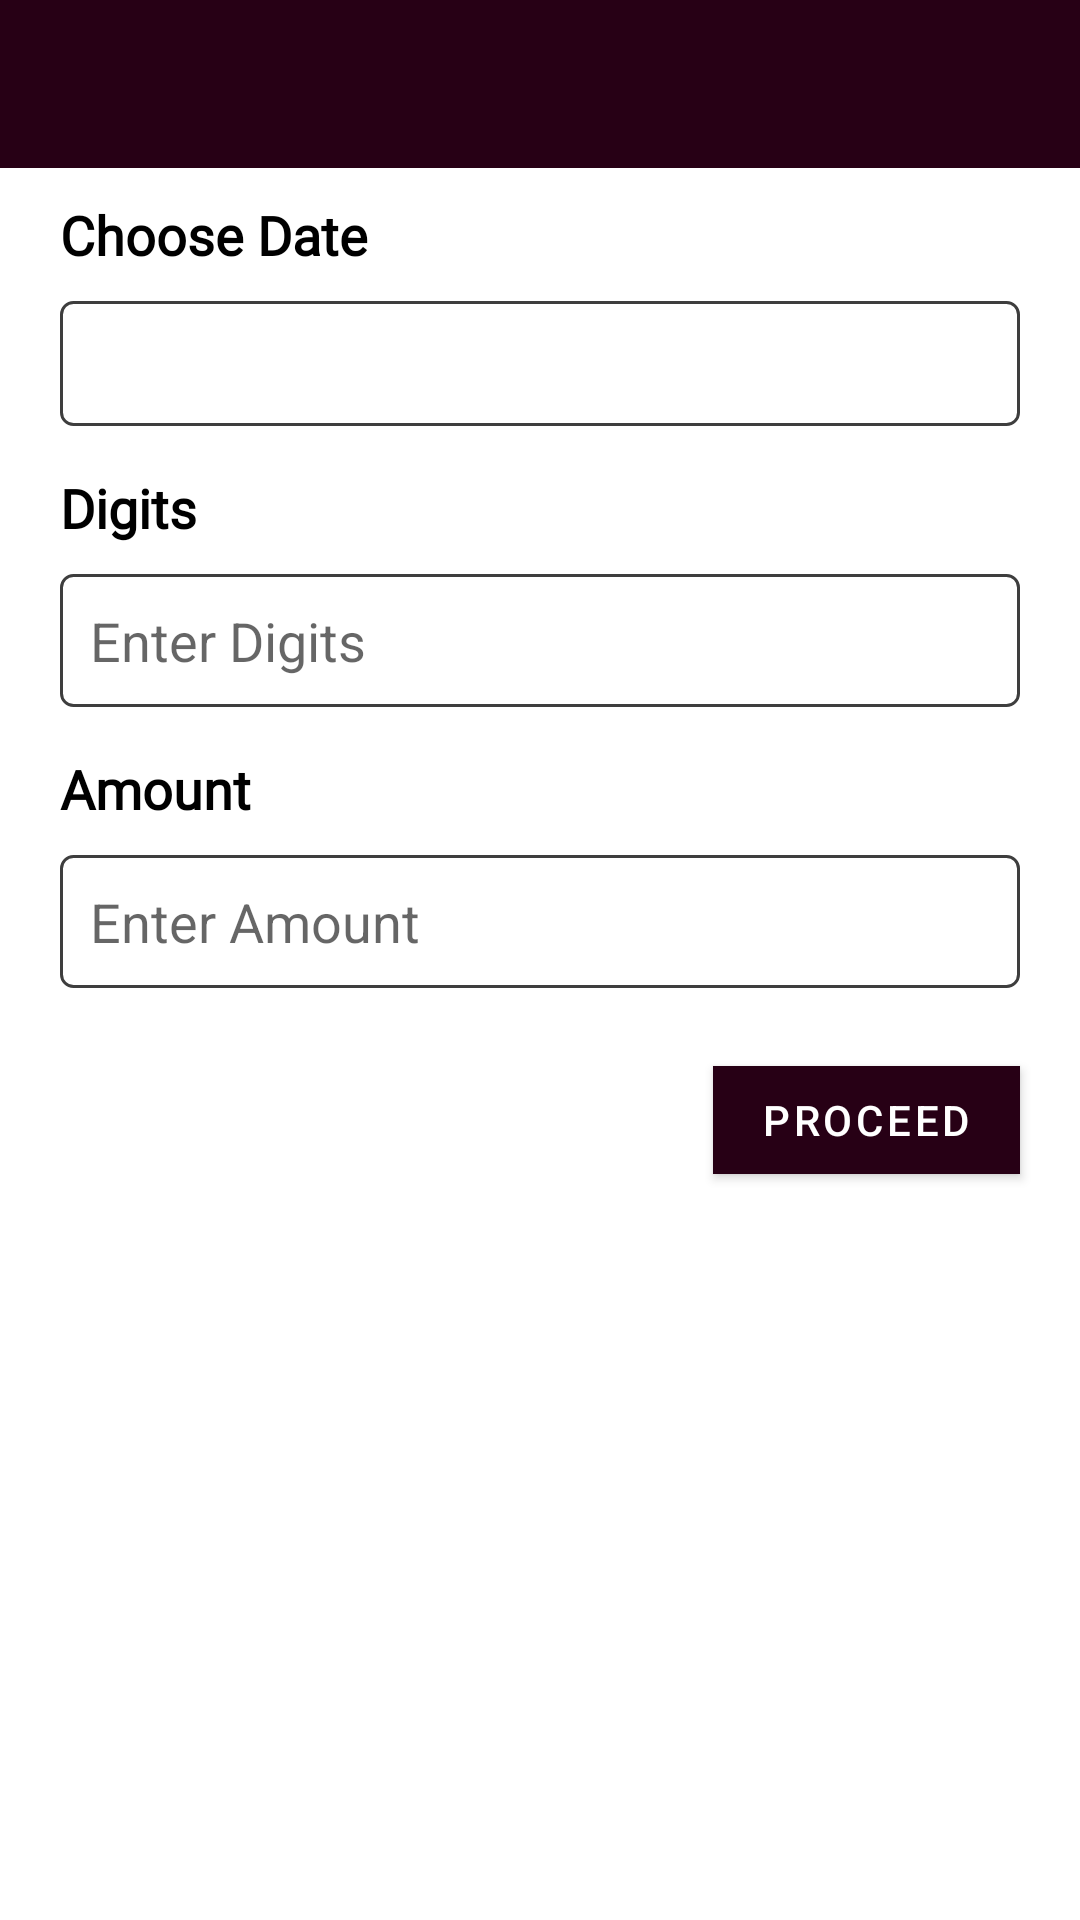

Write the Android layout XML for this screen, with the resource values it uses.
<!-- AndroidManifest.xml: application theme Theme.SattaMatka -->
<!-- res/layout/activity_desawar_b_p.xml -->
<?xml version="1.0" encoding="utf-8"?>
<LinearLayout xmlns:android="http://schemas.android.com/apk/res/android"
    xmlns:app="http://schemas.android.com/apk/res-auto"
    xmlns:tools="http://schemas.android.com/tools"
    android:layout_width="match_parent"
    android:layout_height="match_parent"
    android:orientation="vertical"
    android:background="@color/white"
    tools:context=".sfdghj.DesawarBPActivity">
    <com.google.android.material.appbar.AppBarLayout
        android:layout_width="match_parent"
        android:layout_height="wrap_content"
        android:id="@+id/appbarLayout">
        <com.google.android.material.appbar.MaterialToolbar
            android:layout_width="match_parent"
            android:layout_height="wrap_content"
            android:id="@+id/tool_bar"
            android:background="@color/teal_200"
            app:navigationIcon="@drawable/ic_baseline_arrow_back_24"
            app:titleTextColor="@color/white"
            app:contentInsetStartWithNavigation="0dp"/>
    </com.google.android.material.appbar.AppBarLayout>
    <com.google.android.material.textview.MaterialTextView

android:fontFamily="@font/poppins_medium"
        android:layout_width="match_parent"
        android:layout_height="wrap_content"
        android:id="@+id/internet_text"
        android:text="@string/you_are_not_connected_to_internet"
        android:textColor="@color/white"
        android:background="@color/warn_red"
        android:padding="5dp"
        android:visibility="gone"
        android:elevation="1dp"/>

    <RelativeLayout
        android:layout_width="match_parent"
        android:layout_height="wrap_content"
        android:background="@color/white">
        <LinearLayout
            android:id="@+id/ll_bid"
            android:layout_alignParentTop="true"
            android:layout_width="match_parent"
            android:layout_height="wrap_content"
            android:orientation="vertical"
            android:background="@color/white">
            <com.google.android.material.textview.MaterialTextView

android:fontFamily="@font/poppins_medium"
                android:layout_width="wrap_content"
                android:layout_height="wrap_content"
                android:text="@string/choose_date"
                android:textStyle="bold"
                android:paddingVertical="10dp"
                android:textColor="@color/black"
                android:textSize="18sp"
                android:layout_marginHorizontal="20dp"/>
            <com.google.android.material.textview.MaterialTextView

android:fontFamily="@font/poppins_medium"
                android:id="@+id/choose_date"
                android:layout_width="match_parent"
                android:layout_height="wrap_content"
                android:background="@drawable/dark_border"
                android:padding="10dp"
                android:layout_marginHorizontal="20dp"
                android:textSize="16sp"
                android:textColor="@color/black"/>


            <com.google.android.material.textview.MaterialTextView

android:fontFamily="@font/poppins_medium"
                android:id="@+id/digText"
                android:layout_width="wrap_content"
                android:layout_height="wrap_content"
                android:text="@string/digits"
                android:textStyle="bold"
                android:paddingVertical="10dp"
                android:textColor="@color/black"
                android:textSize="18sp"
                android:layout_marginTop="5dp"
                android:layout_marginHorizontal="20dp"/>
            <com.google.android.material.textfield.MaterialAutoCompleteTextView
                android:id="@+id/input_d"
                android:layout_width="match_parent"
                android:layout_height="wrap_content"
                android:background="@drawable/dark_border"
                android:hint="@string/enter_digits"
                android:padding="10dp"
                android:textColor="@color/black"
                android:inputType="number"
                android:layout_marginHorizontal="20dp"/>
            <com.google.android.material.textview.MaterialTextView

android:fontFamily="@font/poppins_medium"
                android:id="@+id/openCD"
                android:layout_width="wrap_content"
                android:layout_height="wrap_content"
                android:text="@string/digits"
                android:textStyle="bold"
                android:paddingVertical="10dp"
                android:textColor="@color/black"
                android:textSize="18sp"
                android:layout_marginTop="5dp"
                android:layout_marginHorizontal="20dp"
                android:visibility="gone"/>
            <com.google.android.material.textfield.MaterialAutoCompleteTextView
                android:id="@+id/inputCD"
                android:layout_width="match_parent"
                android:layout_height="wrap_content"
                android:background="@drawable/dark_border"
                android:hint="@string/enter_digits"
                android:padding="10dp"
                android:textColor="@color/black"
                android:inputType="number"
                android:layout_marginHorizontal="20dp"
                android:visibility="gone"/>
            <com.google.android.material.textview.MaterialTextView

android:fontFamily="@font/poppins_medium"
                android:layout_width="wrap_content"
                android:layout_height="wrap_content"
                android:text="@string/points"
                android:textStyle="bold"
                android:paddingVertical="10dp"
                android:textColor="@color/black"
                android:textSize="18sp"
                android:layout_marginTop="5dp"
                android:layout_marginHorizontal="20dp"/>
            <com.google.android.material.textfield.TextInputEditText
                android:id="@+id/edit_text_coins"
                android:layout_width="match_parent"
                android:layout_height="wrap_content"
                android:background="@drawable/dark_border"
                android:hint="@string/enter_points"
                android:padding="10dp"
                android:inputType="number"
                android:maxLength="9"
                android:textColor="@color/black"
                android:layout_marginHorizontal="20dp"/>

            <com.google.android.material.button.MaterialButton
                android:id="@+id/btn_proceed"
                android:layout_width="wrap_content"
                android:layout_height="wrap_content"
                android:text="@string/proceed"
                android:backgroundTint="@color/teal_200"
                app:cornerRadius="0dp"
                android:layout_marginHorizontal="20dp"
                android:gravity="center"
                android:layout_gravity="end"
                android:layout_marginTop="20dp"/>
        </LinearLayout>
        <androidx.recyclerview.widget.RecyclerView
            android:layout_below="@+id/ll_bid"
            android:layout_width="match_parent"
            android:layout_height="wrap_content"
            android:layout_marginHorizontal="20dp"
            tools:listitem="@layout/s_l_playing_layout"
            android:layout_marginBottom="10dp"
            android:layout_above="@id/ll_bid_bottom"
            android:id="@+id/recyclerView"/>
        <LinearLayout
            android:id="@+id/ll_bid_bottom"
            android:layout_alignParentBottom="true"
            android:layout_width="match_parent"
            android:layout_height="wrap_content"
            android:layout_marginHorizontal="20dp"
            android:orientation="horizontal"
            android:visibility="gone">
            <com.google.android.material.textview.MaterialTextView

android:fontFamily="@font/poppins_medium"
                android:id="@+id/mtv_total_coins"
                android:layout_width="0dp"
                android:layout_weight="1"
                android:gravity="center_vertical"
                android:layout_height="match_parent"
                android:textColor="@color/black"
                android:textStyle="bold"
                android:text="Total Points : 0"/>
            <com.google.android.material.button.MaterialButton
                android:id="@+id/pro_conf"
                android:layout_width="0dp"
                android:layout_weight="1"
                android:layout_height="wrap_content"
                android:layout_gravity="end"
                android:backgroundTint="@color/teal_200"
                android:text="@string/proceed"
                android:gravity="center"
                android:onClick="proceedConformBtn"/>
        </LinearLayout>
        <ProgressBar
            android:layout_width="wrap_content"
            android:layout_height="wrap_content"
            android:layout_centerInParent="true"
            android:id="@+id/progress_bar"
            android:visibility="gone"/>
    </RelativeLayout>
</LinearLayout>
<!-- res/layout/s_l_playing_layout.xml (included above) -->
<?xml version="1.0" encoding="utf-8"?>
<RelativeLayout xmlns:android="http://schemas.android.com/apk/res/android"
    android:layout_width="wrap_content"
    android:layout_height="wrap_content"
    android:background="@drawable/dark_border"
    android:id="@+id/conformLayout"
    android:layout_marginHorizontal="2dp"
    android:layout_marginVertical="2dp"
    xmlns:tools="http://schemas.android.com/tools">
    <LinearLayout
        android:id="@+id/ll_digit"
        android:orientation="horizontal"
        android:layout_width="match_parent"
        android:layout_height="wrap_content">
        <com.google.android.material.textview.MaterialTextView

android:fontFamily="@font/poppins_medium"
            android:textSize="@dimen/txtSize"
            android:id="@+id/digitsText"
            android:layout_width="wrap_content"
            android:layout_height="wrap_content"
            android:text="@string/digits"
            android:paddingStart="@dimen/layPadding"
            android:textColor="@color/black"
            android:paddingVertical="10dp"
            android:textStyle="bold"
            tools:ignore="RtlSymmetry" />
        <com.google.android.material.textview.MaterialTextView

android:fontFamily="@font/poppins_medium"
            android:textSize="@dimen/txtSize"
            android:id="@+id/digit"
            android:layout_width="wrap_content"
            android:layout_height="wrap_content"
            android:textColor="@color/black"
            android:textStyle="bold"
            android:paddingHorizontal="@dimen/layPadding"
            android:paddingVertical="10dp"
            tools:ignore="RelativeOverlap" />
    </LinearLayout>
    <View
        android:layout_below="@id/ll_digit"
        android:layout_width="match_parent"
        android:layout_height="1dp"
        android:background="@color/teal_200"/>
    <LinearLayout
        android:layout_below="@id/ll_digit"
        android:orientation="horizontal"
        android:id="@+id/ll_points"
        android:layout_width="match_parent"
        android:layout_height="wrap_content">
        <com.google.android.material.textview.MaterialTextView

android:fontFamily="@font/poppins_medium"
            android:textSize="@dimen/txtSize"
            android:id="@+id/coin_txt"
            android:layout_width="wrap_content"
            android:layout_height="wrap_content"
            android:text="@string/points"
            android:paddingStart="@dimen/layPadding"
            android:textStyle="bold"
            android:textColor="@color/black"
            android:paddingVertical="10dp"
            tools:ignore="RtlSymmetry" />
        <com.google.android.material.textview.MaterialTextView

android:fontFamily="@font/poppins_medium"
            android:textSize="@dimen/txtSize"
            android:id="@+id/points"
            android:layout_width="wrap_content"
            android:layout_height="wrap_content"
            android:textStyle="bold"
            android:textColor="@color/black"
            android:paddingHorizontal="@dimen/layPadding"
            android:paddingVertical="10dp"/>
    </LinearLayout>

    <com.google.android.material.imageview.ShapeableImageView
        android:id="@+id/crossBtn"
        android:layout_width="wrap_content"
        android:layout_height="wrap_content"
        android:layout_alignParentEnd="true"
        android:src="@drawable/ic_red_cross_box"/>

</RelativeLayout>
<!-- resources referenced by this layout -->
<resources>
  <color name="black">#FF000000</color>
  <color name="teal_200">#270015</color>
  <color name="warn_red">#ec5645</color>
  <color name="white">#FFFFFFFF</color>
  <dimen name="layPadding">15dp</dimen>
  <dimen name="txtSize">10sp</dimen>
  <!-- drawable dark_border (drawable) -->
  <?xml version="1.0" encoding="utf-8"?>
  <layer-list xmlns:android="http://schemas.android.com/apk/res/android">
      <item>
          <shape>
              <solid android:color="@android:color/white" />
              <stroke
                  android:width="1dp"
                  android:color="#3E3E3E" />
              <corners
                  android:radius="4dp"/>
  
          </shape>
      </item>
  </layer-list>
  <!-- drawable ic_red_cross_box (drawable) -->
  <vector xmlns:android="http://schemas.android.com/apk/res/android"
      android:width="30dp"
      android:height="30dp"
      android:viewportWidth="30"
      android:viewportHeight="30">
    <path
        android:pathData="M0,28.385C0,29.276 0.642,30 1.434,30h27.134C29.358,30 30,29.276 30,28.385V1.616C30,0.724 29.358,0 28.567,0H1.434C0.642,0 0,0.724 0,1.616V28.385z"
        android:fillColor="#ED1C24"/>
    <path
        android:pathData="M6.593,6.593L23.406,23.406"
        android:strokeWidth="2"
        android:fillColor="#00000000"
        android:strokeColor="#FFFFFF"
        android:strokeLineCap="round"/>
    <path
        android:pathData="M23.406,6.593L6.593,23.406"
        android:strokeWidth="2"
        android:fillColor="#00000000"
        android:strokeColor="#FFFFFF"
        android:strokeLineCap="round"/>
  </vector>
  <string name="choose_date">Choose Date</string>
  <string name="digits">Digits</string>
  <string name="enter_digits">Enter Digits</string>
  <string name="enter_points">Enter Amount</string>
  <string name="points">Amount</string>
  <string name="proceed">Proceed</string>
  <string name="you_are_not_connected_to_internet">You are not connected to internet. Please check your internet connection</string>
  <style name="Theme.SattaMatka" parent="Theme.MaterialComponents.DayNight.NoActionBar">
          
          <item name="colorPrimary">@color/purple_500</item>
          <item name="colorPrimaryVariant">@color/purple_700</item>
          <item name="colorOnPrimary">@color/white</item>
          
          <item name="colorSecondary">@color/teal_200</item>
          <item name="colorSecondaryVariant">@color/teal_700</item>
          <item name="colorOnSecondary">@color/black</item>
          
          <item name="android:statusBarColor" tools:targetApi="l">@color/primary_theme_end</item>
          
          <item name="android:actionButtonStyle">@style/ActionButtonStyle</item>
          <item name="android:forceDarkAllowed" tools:targetApi="q">false</item>
          <item name="android:windowLightStatusBar" tools:targetApi="m">false</item>
      </style>
  <color name="purple_500">#FF4F1515</color>
  <color name="purple_700">#b57428</color>
  <color name="teal_700">#FF018786</color>
  <color name="primary_theme_end">#021B79</color>
  <style name="ActionButtonStyle" parent="Widget.AppCompat.ActionButton">
          <item name="android:minWidth">0dip</item>
          <item name="android:paddingStart">0dip</item>
      </style>
</resources>
